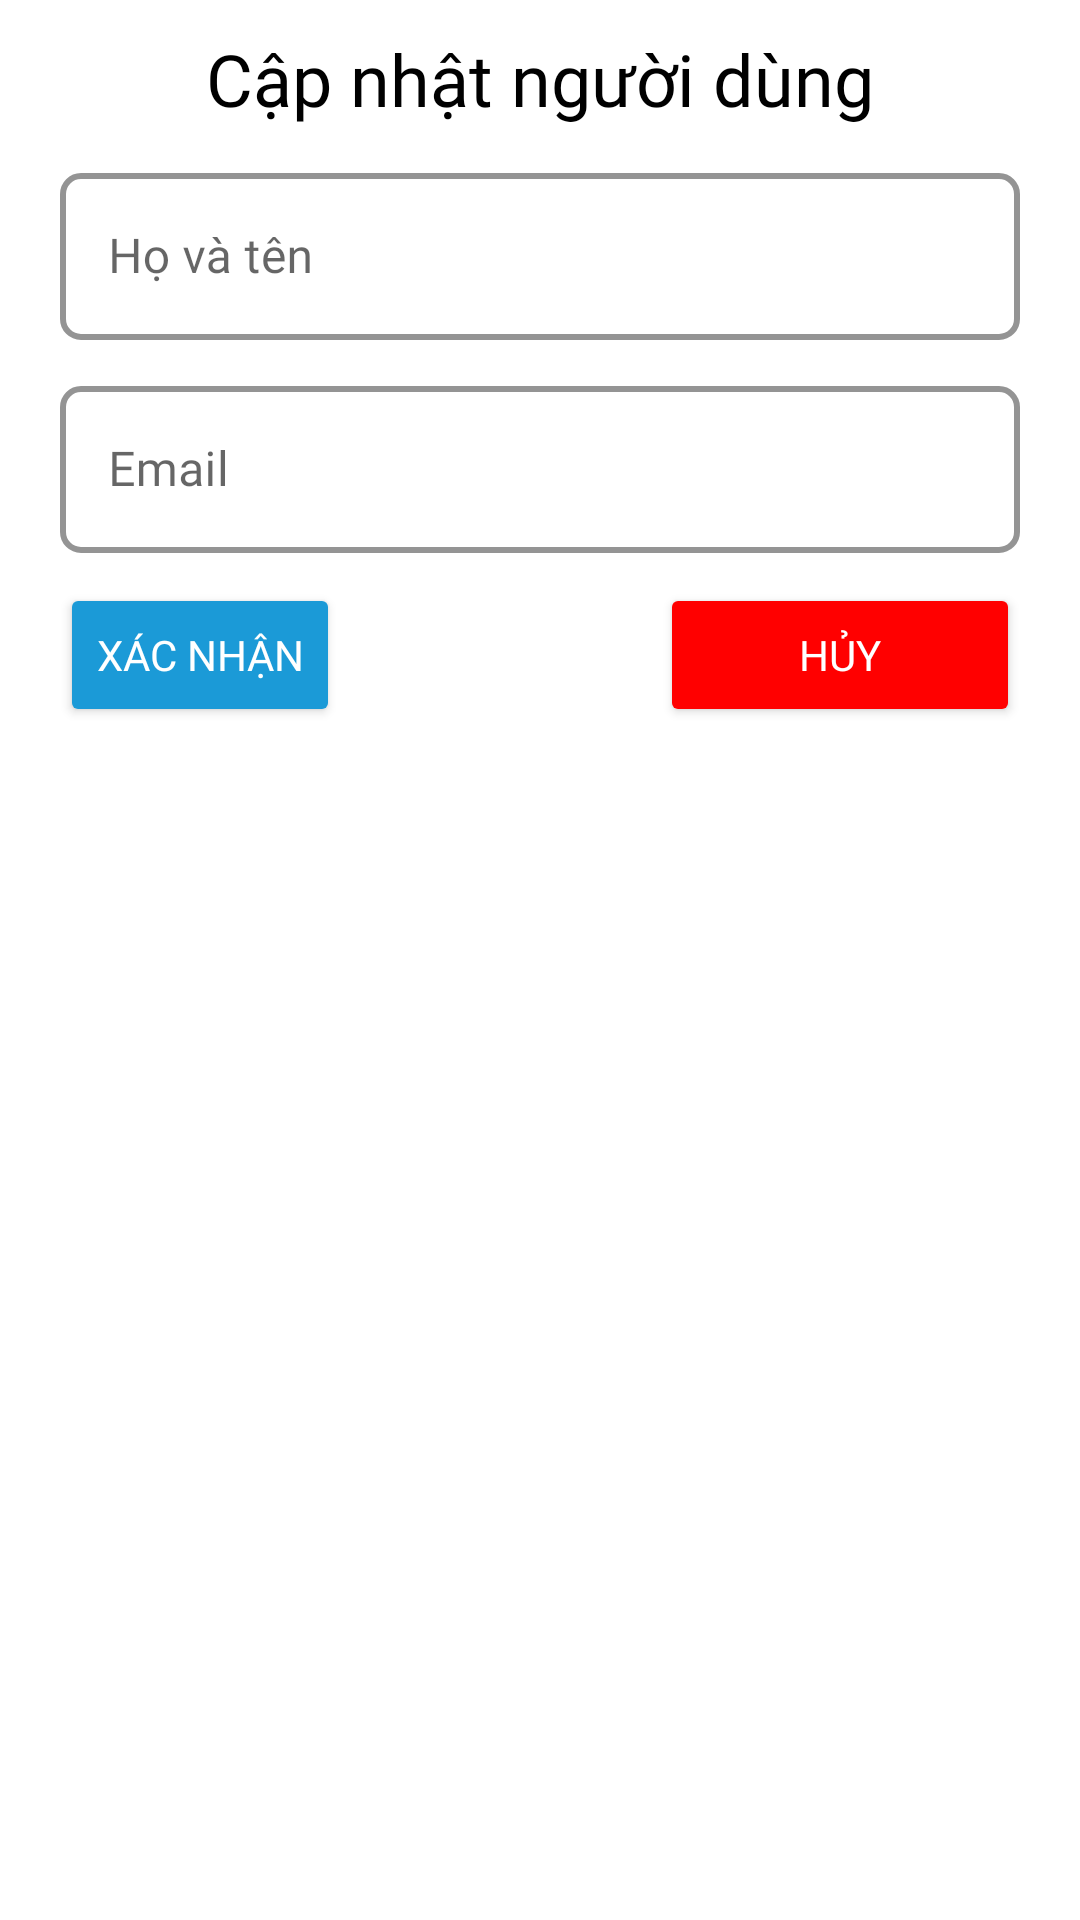

Reconstruct the res/layout file that produces this screen, plus the resources it refers to.
<!-- AndroidManifest.xml: application theme Theme.DoraemonComics -->
<!-- res/layout/dialog_edit_user.xml -->
<?xml version="1.0" encoding="utf-8"?>
<RelativeLayout xmlns:android="http://schemas.android.com/apk/res/android"
    android:layout_width="350dp"
    android:layout_height="wrap_content"
    android:layout_gravity="center"
    android:paddingVertical="10dp"
    android:paddingHorizontal="20dp">
    <TextView
        android:id="@+id/tv_tieuDe_dal"
        android:layout_width="wrap_content"
        android:fontFamily="@font/worksans"
        android:textColor="@color/black"
        android:layout_marginBottom="10dp"
        android:textSize="24dp"
        android:layout_height="wrap_content"
        android:layout_centerHorizontal="true"
        android:text="Cập nhật người dùng"/>

    <com.google.android.material.textfield.TextInputLayout
        android:id="@+id/edL_dlu_hvt"
        android:layout_marginBottom="10dp"
        style="@style/LoginTextInputLayoutStyle"
        android:layout_below="@+id/tv_tieuDe_dal"
        android:fontFamily="@font/worksans"
        android:layout_width="match_parent"
        android:layout_height="wrap_content">
        <com.google.android.material.textfield.TextInputEditText
            android:id="@+id/ed_dlu_hvt"
            android:hint="Họ và tên"
            android:fontFamily="@font/worksans"
            android:layout_width="match_parent"
            android:layout_height="wrap_content"/>
    </com.google.android.material.textfield.TextInputLayout>
    <com.google.android.material.textfield.TextInputLayout
        android:id="@+id/edL_dlu_email"
        android:layout_marginBottom="10dp"
        style="@style/LoginTextInputLayoutStyle"
        android:layout_below="@+id/edL_dlu_hvt"
        android:fontFamily="@font/worksans"
        android:layout_width="match_parent"
        android:layout_height="wrap_content">
        <com.google.android.material.textfield.TextInputEditText
            android:id="@+id/ed_dlu_email"
            android:hint="Email"
            android:fontFamily="@font/worksans"
            android:layout_width="match_parent"
            android:layout_height="wrap_content"/>
    </com.google.android.material.textfield.TextInputLayout>
    <Button
        android:id="@+id/btn_xacNhan_dlu"
        android:text="Xác nhận"
        android:fontFamily="@font/worksans"
        android:textColor="@color/white"
        android:backgroundTint="@color/main"
        android:layout_alignParentStart="true"
        android:layout_below="@+id/edL_dlu_email"
        android:layout_width="wrap_content"
        android:layout_height="wrap_content"/>
    <Button
        android:id="@+id/btn_huy_dlu"
        android:text="Hủy"
        android:textColor="@color/white"
        android:fontFamily="@font/worksans"
        android:layout_alignParentEnd="true"
        android:layout_below="@+id/edL_dlu_email"
        android:backgroundTint="@color/red"
        android:layout_width="120dp"
        android:layout_height="wrap_content"/>

</RelativeLayout>
<!-- resources referenced by this layout -->
<resources>
  <color name="black">#FF000000</color>
  <color name="main">#1B9AD7</color>
  <color name="red">#FF0000</color>
  <color name="white">#FFFFFFFF</color>
  <style name="LoginTextInputLayoutStyle" parent="Widget.MaterialComponents.TextInputLayout.OutlinedBox">
          <item name="boxStrokeColor">@color/main</item>
          <item name="boxStrokeWidth">2dp</item>
          <item name="hintTextColor">@color/main</item>
          <item name="boxCornerRadiusTopEnd">7dp</item>
          <item name="boxCornerRadiusTopStart">7dp</item>
          <item name="boxCornerRadiusBottomStart">7dp</item>
          <item name="boxCornerRadiusBottomEnd">7dp</item>
      </style>
  <style name="Theme.DoraemonComics" parent="Base.Theme.DoraemonComics" />
  <style name="Base.Theme.DoraemonComics" parent="Theme.MaterialComponents.DayNight.NoActionBar">
          <item name="android:statusBarColor">@color/main</item>
          <item name="colorPrimary">@color/main</item>
      </style>
</resources>
